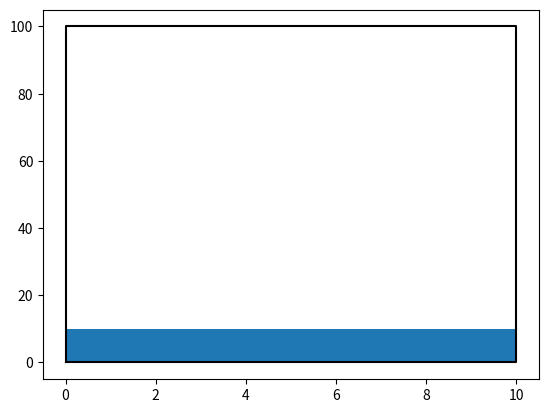

Generate this figure with matplotlib:
import numpy as np

import matplotlib.pyplot as plt
print(np.arange(0,10))
print([5]*10)

plt.fill_between(np.arange(0,11), [0]*11, [10]*11)

plt.plot([0,10,10,0,0],[0,0,100,100,0], color='black')
        
plt.show()